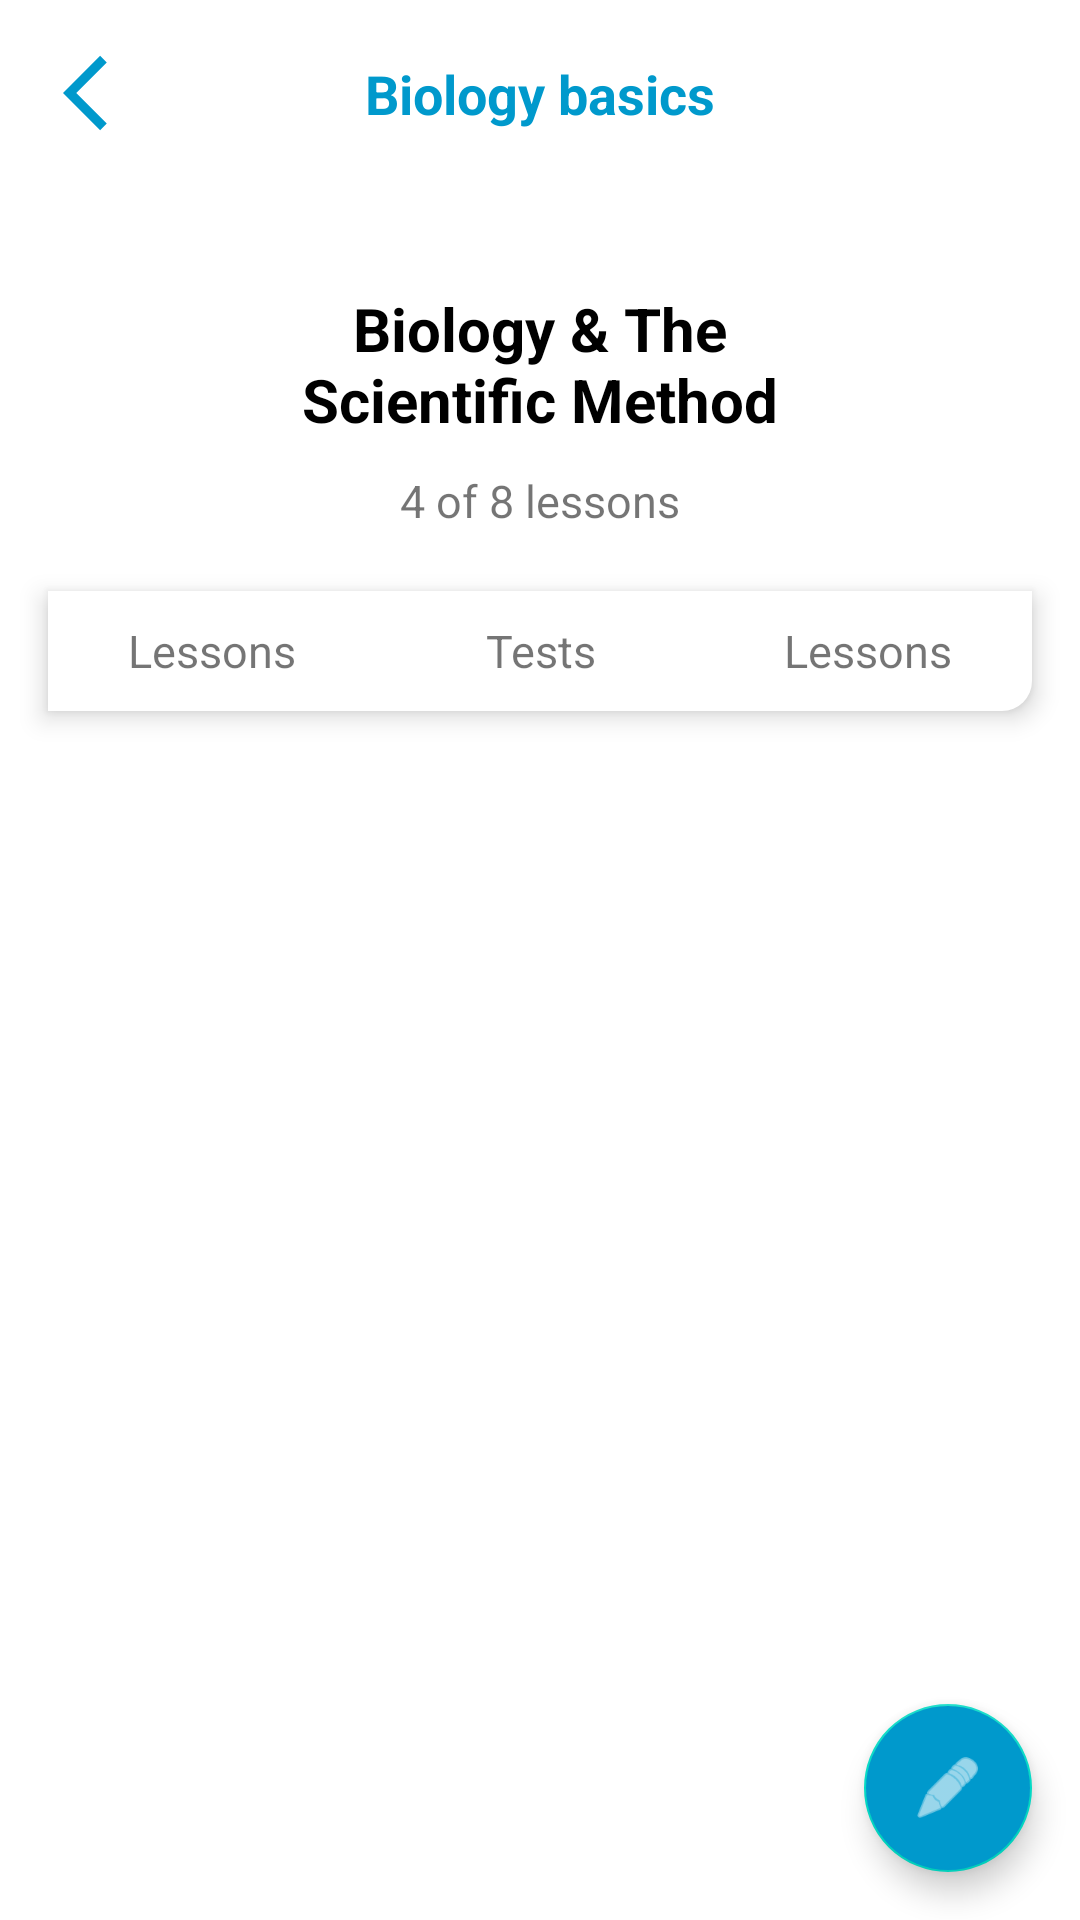

This screen was rendered from an Android layout file. Write that file and the resources it references.
<!-- AndroidManifest.xml: application theme Theme.AdanianLabUIQuiz -->
<!-- res/layout/biology.xml -->
<?xml version="1.0" encoding="utf-8"?>
<androidx.constraintlayout.widget.ConstraintLayout xmlns:android="http://schemas.android.com/apk/res/android"
    android:layout_width="match_parent"
    android:layout_height="match_parent"
    xmlns:app="http://schemas.android.com/apk/res-auto"
    xmlns:tools="http://schemas.android.com/tools">

    <androidx.constraintlayout.widget.Guideline
        android:id="@+id/guideLineStart"
        android:layout_width="wrap_content"
        android:layout_height="wrap_content"
        android:orientation="vertical"
        app:layout_constraintGuide_begin="16dp" />


    <androidx.constraintlayout.widget.Guideline
        android:id="@+id/guideLineEnd"
        android:layout_width="wrap_content"
        android:layout_height="wrap_content"
        android:orientation="vertical"
        app:layout_constraintGuide_end="16dp" />

    <ImageView
        android:id="@+id/backToHome"
        android:layout_width="30dp"
        android:layout_height="30dp"
        android:layout_marginStart="5dp"
        android:layout_marginTop="16dp"
        android:src="@drawable/back_arrow"
        app:layout_constraintStart_toStartOf="@id/guideLineStart"
        app:layout_constraintTop_toTopOf="parent"
        tools:ignore="ContentDescription"
       />

    <TextView
        android:layout_width="0dp"
        android:layout_height="wrap_content"
        android:text="Biology basics"
        android:textColor="@android:color/holo_blue_dark"
        android:textSize="18sp"
        android:textStyle="bold"
        android:gravity="center_horizontal"
        app:layout_constraintBottom_toBottomOf="@id/backToHome"
        app:layout_constraintStart_toEndOf="@id/guideLineStart"
        app:layout_constraintEnd_toStartOf="@id/guideLineEnd"
        app:layout_constraintTop_toTopOf="@id/backToHome" />

    <TextView
        android:id="@+id/courseTitle"
        android:layout_width="0dp"
        android:layout_height="wrap_content"
        android:textStyle="bold"
        app:layout_constraintStart_toEndOf="@id/guideLineStart"
        app:layout_constraintEnd_toStartOf="@id/guideLineEnd"
        android:gravity="center_horizontal"
        android:layout_marginTop="50dp"
        android:textSize="20sp"
        app:layout_constraintTop_toBottomOf="@id/backToHome"
        android:textColor="@color/black"
        android:text="@string/bio_description" />

    <TextView
        android:id="@+id/lessonsRemaining"
        android:layout_width="0dp"
        android:layout_height="wrap_content"
        app:layout_constraintStart_toEndOf="@id/guideLineStart"
        app:layout_constraintEnd_toStartOf="@id/guideLineEnd"
        android:layout_marginTop="10dp"
        android:textSize="15sp"
        android:gravity="center_horizontal"
        app:layout_constraintTop_toBottomOf="@id/courseTitle"
        android:text="@string/_4_of_8_lessons" />


    <LinearLayout
        android:id="@+id/bar"
        android:layout_width="0dp"
        android:layout_height="40dp"
        android:weightSum="3"
        android:gravity="center"
        android:elevation="5dp"
        android:layout_marginTop="20dp"
        app:layout_constraintTop_toBottomOf="@id/lessonsRemaining"
        app:layout_constraintStart_toEndOf="@id/guideLineStart"
        app:layout_constraintEnd_toStartOf="@id/guideLineEnd"
        android:background="@drawable/edit_background"
        android:orientation="horizontal">

        <TextView
            android:layout_width="0dp"
            android:layout_height="wrap_content"
            android:textSize="15sp"
            android:layout_weight="1"
            android:gravity="center_horizontal"
            app:layout_constraintTop_toTopOf="parent"
            android:text="Lessons" />

        <TextView
            android:layout_width="0dp"
            android:layout_height="wrap_content"
            android:textSize="15sp"
            android:layout_weight="1"
            android:gravity="center_horizontal"
            app:layout_constraintTop_toTopOf="parent"
            android:text="Tests" />

        <TextView
            android:layout_width="0dp"
            android:layout_weight="1"
            android:layout_height="wrap_content"
            android:textSize="15sp"
            android:gravity="center_horizontal"
            app:layout_constraintTop_toTopOf="parent"
            android:text="Lessons" />


    </LinearLayout>


    <androidx.recyclerview.widget.RecyclerView
        android:layout_width="0dp"
        android:layout_marginTop="20dp"
        android:layout_height="wrap_content"
        app:layout_constraintStart_toStartOf="parent"
        app:layout_constraintEnd_toEndOf="parent"
        app:layout_constraintTop_toBottomOf="@id/bar"
        tools:listitem="@layout/biology_item"
        />

    <com.google.android.material.floatingactionbutton.FloatingActionButton
        android:id="@+id/add_fab"
        android:layout_width="wrap_content"
        android:layout_height="wrap_content"
        android:layout_gravity="end"
        android:layout_marginEnd="16dp"
        android:layout_marginBottom="16dp"
        android:src="@android:drawable/ic_menu_edit"
        app:fabSize="normal"
        android:backgroundTint="@android:color/holo_blue_dark"
        app:tint="@android:color/white"
        app:layout_constraintBottom_toBottomOf="parent"
        app:layout_constraintEnd_toEndOf="parent" />

</androidx.constraintlayout.widget.ConstraintLayout>
<!-- res/layout/biology_item.xml (included above) -->
<?xml version="1.0" encoding="utf-8"?>
<androidx.constraintlayout.widget.ConstraintLayout xmlns:android="http://schemas.android.com/apk/res/android"
    android:layout_width="match_parent"
    android:layout_height="wrap_content"
    android:background="@drawable/edit_background"
    android:layout_margin="16dp"
    android:elevation="5dp"
    xmlns:app="http://schemas.android.com/apk/res-auto">

    <androidx.constraintlayout.widget.Guideline
        android:id="@+id/guideLineStart"
        android:layout_width="wrap_content"
        android:layout_height="wrap_content"
        android:orientation="vertical"
        app:layout_constraintGuide_begin="10dp" />


    <androidx.constraintlayout.widget.Guideline
        android:id="@+id/guideLineEnd"
        android:layout_width="wrap_content"
        android:layout_height="wrap_content"
        android:orientation="vertical"
        app:layout_constraintGuide_begin="100dp" />

    <androidx.constraintlayout.widget.Guideline
        android:id="@+id/guideLineEndTwo"
        android:layout_width="wrap_content"
        android:layout_height="wrap_content"
        android:orientation="vertical"
        app:layout_constraintGuide_end="16dp" />


    <ImageView
        android:id="@+id/courseImage"
        android:layout_width="80dp"
        android:layout_height="80dp"
        app:layout_constraintTop_toTopOf="parent"
        android:scaleType="centerCrop"
        android:layout_marginTop="10dp"
        app:layout_constraintStart_toEndOf="@id/guideLineStart"
        android:src="@drawable/ic_launcher_background" />

    <TextView
        android:id="@+id/title"
        android:layout_width="0dp"
        android:layout_height="wrap_content"
        android:textStyle="bold"
        app:layout_constraintStart_toEndOf="@id/guideLineEnd"
        android:textSize="15sp"
        android:layout_marginTop="15dp"
        app:layout_constraintTop_toTopOf="parent"
        android:textColor="@android:color/holo_blue_dark"
        android:text="Biology Basics" />

    <TextView
        android:id="@+id/description"
        android:layout_width="0dp"
        android:layout_height="wrap_content"
        android:textStyle="bold"
        app:layout_constraintStart_toEndOf="@id/guideLineEnd"
        android:textSize="13sp"
        app:layout_constraintEnd_toStartOf="@id/guideLineEndTwo"
        app:layout_constraintTop_toBottomOf="@id/title"
        android:text="@string/lorem" />

    <TextView
        android:id="@+id/time"
        android:layout_width="0dp"
        android:layout_height="wrap_content"
        android:textStyle="bold"
        app:layout_constraintStart_toEndOf="@id/guideLineEnd"
        android:textSize="12sp"
        android:layout_marginTop="15dp"
        app:layout_constraintTop_toBottomOf="@id/description"
        android:text="1h ago"
        android:paddingBottom="10dp"/>

</androidx.constraintlayout.widget.ConstraintLayout>
<!-- resources referenced by this layout -->
<resources>
  <!-- drawable back_arrow (drawable) -->
  <vector xmlns:android="http://schemas.android.com/apk/res/android"
      android:width="32dp"
      android:height="32dp"
      android:viewportWidth="24"
      android:viewportHeight="24">
    <path
        android:pathData="M11.67,3.87L9.9,2.1L0,12l9.9,9.9l1.77,-1.77L3.54,12z"
        android:fillColor="@android:color/holo_blue_dark"/>
  </vector>
  <!-- drawable edit_background (drawable) -->
  <shape xmlns:android="http://schemas.android.com/apk/res/android"
      android:shape="rectangle">
      <solid android:color="@color/white" />
      <corners android:bottomRightRadius="10dp"/>
  </shape>
  <string name="_4_of_8_lessons">4 of 8 lessons</string>
  <string name="bio_description">Biology &amp; The\nScientific Method</string>
  <string name="lorem">In publishing and graphic design, Lorem ipsum is a placeholder text commonly used to demonstrate the visual form of a document or a typeface without relying on meaningful content. Lorem ipsum may be used as a placeholder before final copy is available.</string>
  <style name="Theme.AdanianLabUIQuiz" parent="Theme.MaterialComponents.DayNight.DarkActionBar">
          
          <item name="colorPrimary">@color/purple_500</item>
          <item name="colorPrimaryVariant">@color/purple_700</item>
          <item name="colorOnPrimary">@color/white</item>
          
          <item name="colorSecondary">@color/teal_200</item>
          <item name="colorSecondaryVariant">@color/teal_700</item>
          <item name="colorOnSecondary">@color/black</item>
          
          <item name="android:statusBarColor" tools:targetApi="l">?attr/colorPrimaryVariant</item>
          
      </style>
  <!-- not gathered from this repository: default colours our renderer supplied (Android Studio template values) -->
  <color name="purple_500">#FF6200EE</color>
  <color name="purple_700">#FF3700B3</color>
  <color name="teal_200">#FF03DAC5</color>
  <color name="teal_700">#FF018786</color>
  <color name="black">#FF000000</color>
  <color name="white">#FFFFFFFF</color>
</resources>
